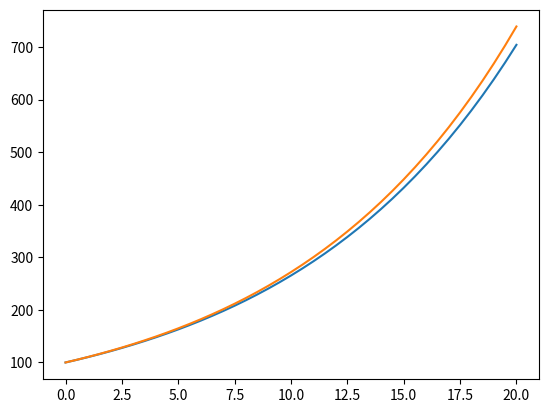

Write the Python code that produced this figure.
from numpy import linspace, zeros, exp
import matplotlib.pyplot as plt

def ode_FE(f, U_0, dt, T):
    N_t = int(round(float(T)/dt))
    u = zeros(N_t+1)
    t = linspace(0, N_t*dt, len(u))
    u[0] = U_0
    for n in range(N_t):
        u[n+1] = u[n] + dt*f(u[n], t[n])
    return u, t

def demo_population_growth():
    """Test case: u'=r*u, u(0)=100."""
    def f(u, t):
        return 0.1*u

    u, t = ode_FE(f=f, U_0=100, dt=0.5, T=20)
    plt.plot(t, u, t, 100*exp(0.1*t))
    plt.show()

if __name__ == '__main__':
    demo_population_growth()






















